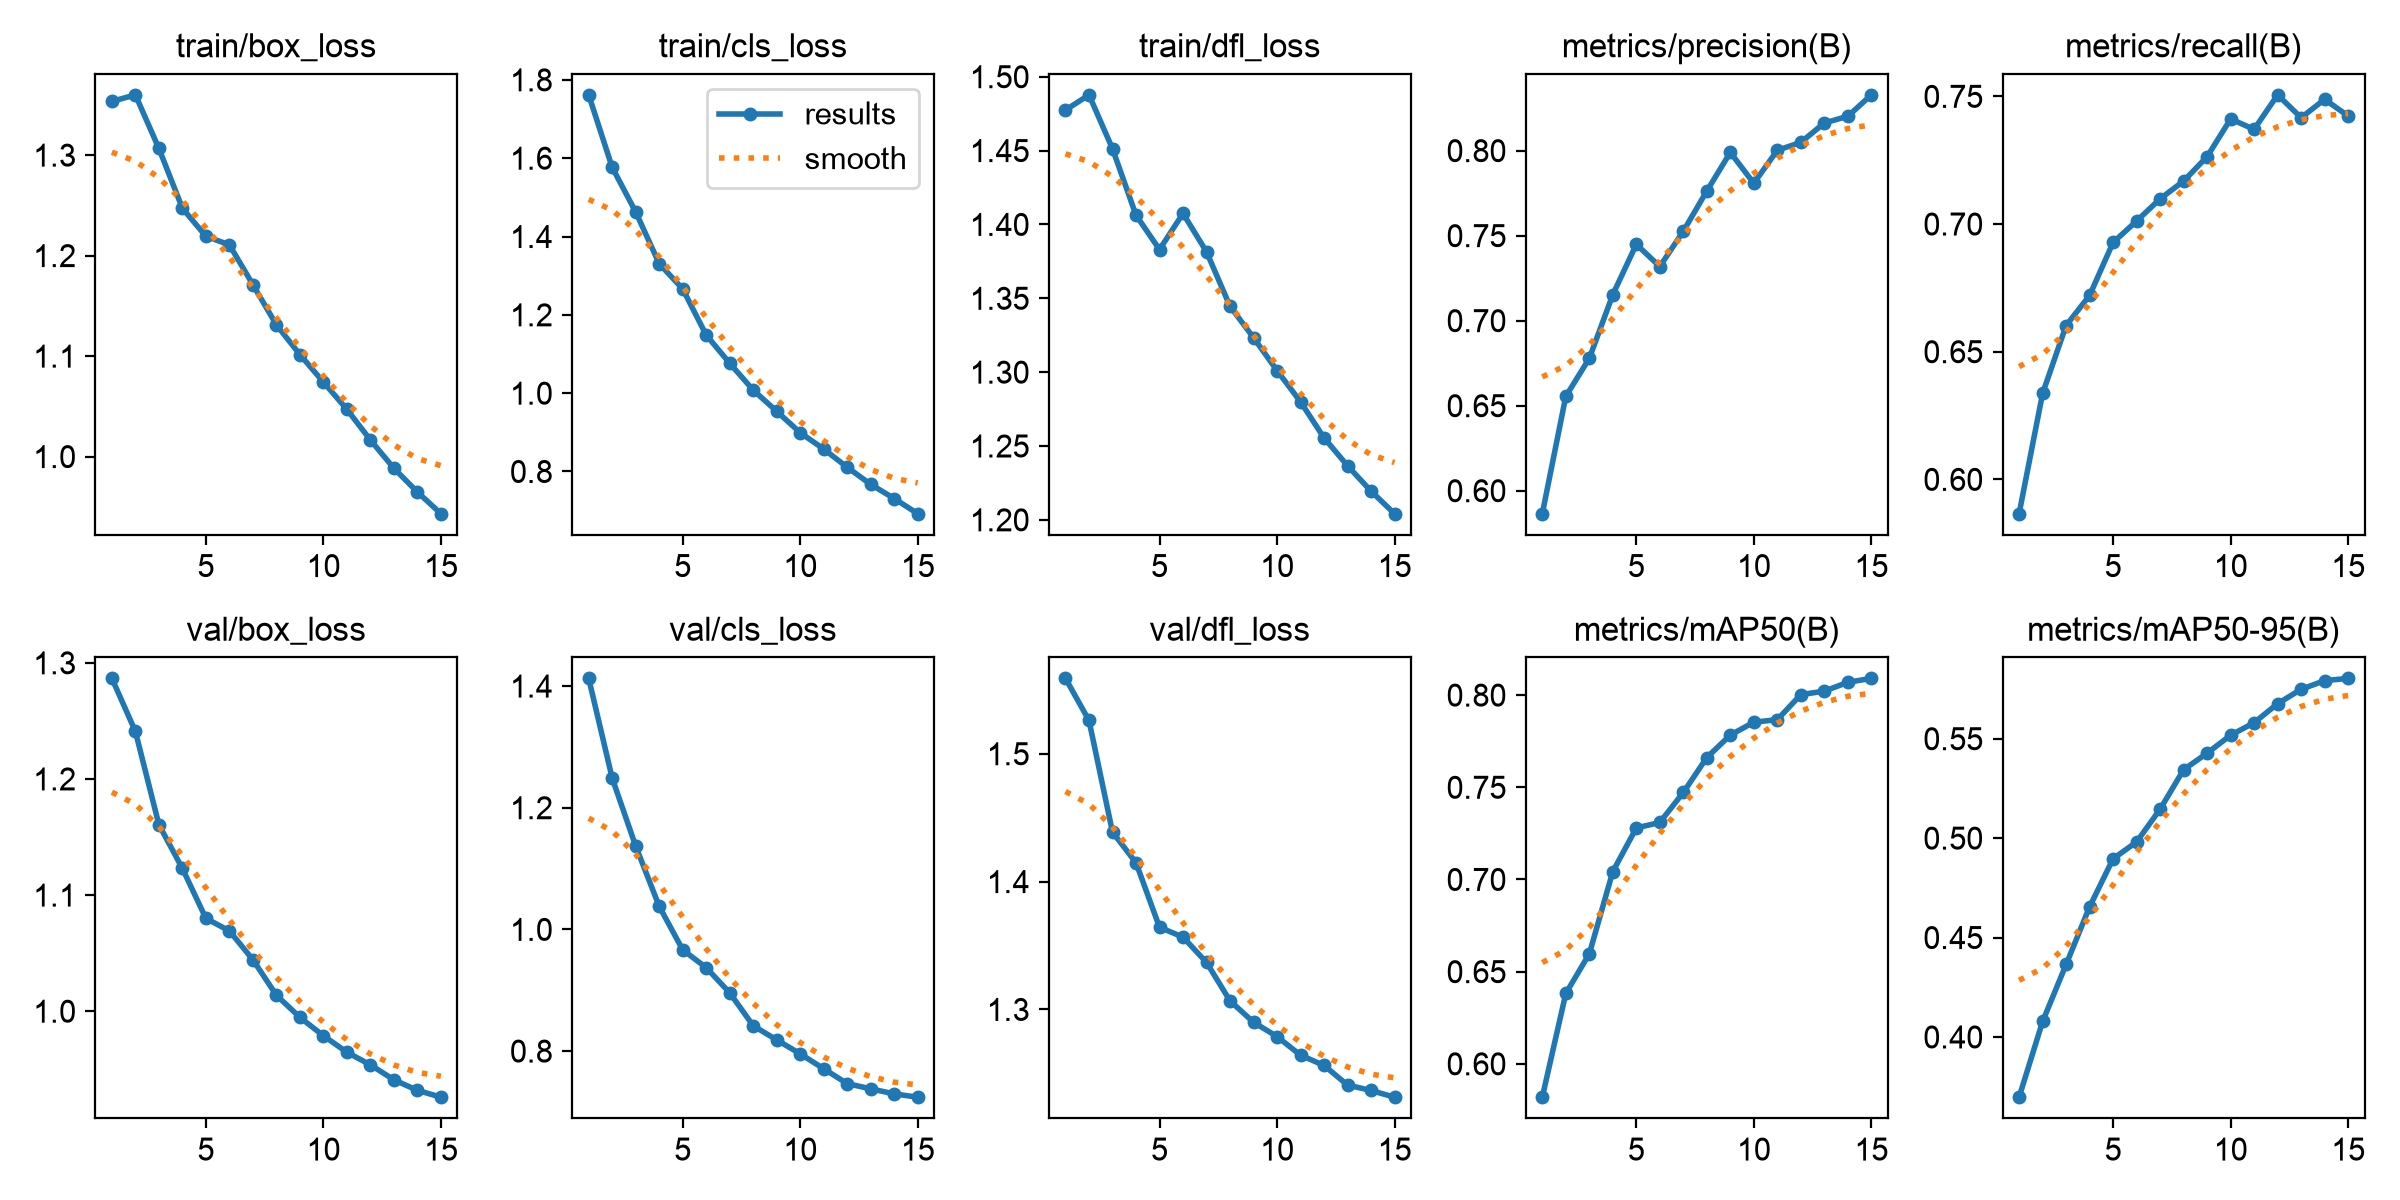

Source data for this figure (header and first rows):
epoch, time, train/box_loss, train/cls_loss, train/dfl_loss, metrics/precision(B), metrics/recall(B), metrics/mAP50(B), metrics/mAP50-95(B), val/box_loss, val/cls_loss, val/dfl_loss, lr/pg0, lr/pg1, lr/pg2
1, 874.3, 1.353, 1.762, 1.477, 0.5865, 0.5866, 0.5819, 0.3697, 1.287, 1.413, 1.559, 0.0003703, 0.0003703, 0.0003703
2, 1703, 1.36, 1.577, 1.488, 0.6555, 0.6337, 0.6382, 0.4078, 1.241, 1.249, 1.526, 0.0006917, 0.0006917, 0.0006917
3, 881.6, 1.307, 1.463, 1.451, 0.6778, 0.6602, 0.6597, 0.4365, 1.161, 1.137, 1.439, 0.0009643, 0.0009643, 0.0009643
4, 1759, 1.247, 1.331, 1.406, 0.7153, 0.672, 0.7043, 0.4654, 1.123, 1.038, 1.415, 0.000891, 0.000891, 0.000891
5, 2627, 1.219, 1.266, 1.383, 0.7449, 0.6928, 0.7279, 0.4896, 1.08, 0.9664, 1.364, 0.0008177, 0.0008177, 0.0008177
6, 3444, 1.211, 1.148, 1.407, 0.7319, 0.7012, 0.7309, 0.4981, 1.069, 0.9371, 1.357, 0.0007444, 0.0007444, 0.0007444
7, 4270, 1.171, 1.076, 1.381, 0.7526, 0.7099, 0.7472, 0.5145, 1.044, 0.8958, 1.337, 0.000671, 0.000671, 0.000671
8, 5097, 1.131, 1.008, 1.345, 0.7762, 0.7168, 0.7661, 0.5344, 1.014, 0.8416, 1.307, 0.0005977, 0.0005977, 0.0005977
9, 5915, 1.102, 0.9537, 1.323, 0.7989, 0.7264, 0.7783, 0.5427, 0.9947, 0.8184, 1.29, 0.0005244, 0.0005244, 0.0005244
10, 6725, 1.074, 0.8991, 1.301, 0.7808, 0.7411, 0.7853, 0.5518, 0.9789, 0.7955, 1.279, 0.0004511, 0.0004511, 0.0004511
11, 7539, 1.047, 0.8574, 1.28, 0.8002, 0.7371, 0.7867, 0.5581, 0.9647, 0.7709, 1.264, 0.0003777, 0.0003777, 0.0003777
12, 8352, 1.016, 0.8108, 1.256, 0.8049, 0.7506, 0.8002, 0.5676, 0.9538, 0.7465, 1.256, 0.0003044, 0.0003044, 0.0003044
13, 9177, 0.9883, 0.7671, 1.237, 0.8163, 0.7416, 0.8022, 0.5748, 0.9409, 0.7379, 1.241, 0.0002311, 0.0002311, 0.0002311
14, 9997, 0.9647, 0.7309, 1.219, 0.8202, 0.7488, 0.8069, 0.5792, 0.9318, 0.7296, 1.237, 0.0001578, 0.0001578, 0.0001578
15, 10822, 0.9432, 0.6922, 1.204, 0.8328, 0.7423, 0.8091, 0.5804, 0.926, 0.7242, 1.231, 8.4436e-05, 8.4436e-05, 8.4436e-05
